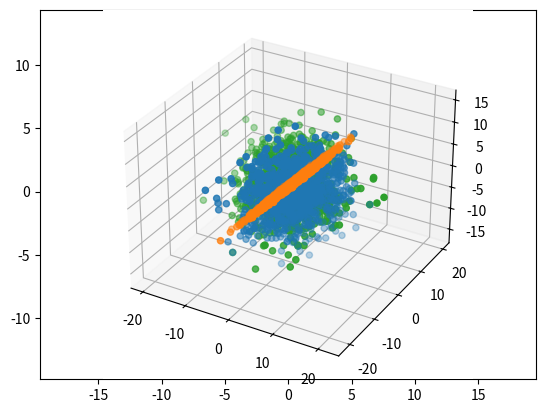

Reproduce this figure in Python. (Note: this script raises an exception after producing the figure.)
import numpy as np
import matplotlib.pyplot as plt
from mpl_toolkits import mplot3d

def make_blobs(N=150, k=3, d=2, seed=None):
    """
    Input:
        N: an integer, number of samples
        k: an integer, number of blobs
        d: an integer, dimension of the space
    Output:
        a dataset X of shape (N, d)
    """
    np.random.seed(seed)
    X = np.random.randn(N,d)
    blob_size = N // k
    centers = np.random.randn(k, d) * 3
    for i in range(k):
        left = blob_size * i
        right = blob_size * (i+1) if i != k-1 else N
        X[left:right] += centers[i]
    return X

x = np.array([1,1,1])
y = np.array([1,2,3])
np.dot(x,y)

x = np.array([1,1,1])
y = np.array([1,2,3])
np.sum(x*y)

x = np.array([1,1,1])
y = np.array([1,2,3])
y = y.reshape(1,3)
x = x.reshape(3,1)
np.dot(y,x)

%matplotlib inline
plt.axis('equal')
vs = 3*np.random.randn(2,10000)
r = np.array([1,1])
plt.scatter(vs[0],vs[1])
plt.arrow(0,0,r[0],r[1],head_width = 0.5)

%matplotlib inline
plt.axis('equal')
vs = 3*np.random.randn(2,10000)
r = np.array([1,1])
prod = np.dot(r, vs)
plt.scatter(vs[0],vs[1],c = prod,cmap ='cool') #不確定是否有規定cmap要選哪個，所以我就挑了一個喜歡的

%matplotlib inline
plt.axis('equal')
vs = 3*np.random.randn(2,10000)
r = np.array([1,1])
prod = np.dot(r, vs)
mask = (np.abs(prod) < 0.1)
plane = vs[:, mask]
plt.scatter(vs[0],vs[1],c = prod,cmap = 'cool') #多繪出vs的點圖，來明顯看出是那些點被抓出來標示(深藍色)
plt.scatter(plane[0],plane[1])

#magic function的改變可能會導致其他cell出問題，要注意
%matplotlib notebook
vs = 5*np.random.randn(3,100000)
r1 = np.array([1,-1,0])
r2 = np.array([1,0,-1])
r3 = np.array([0,1,-1])
b1,b2,b3 = 5,0,0

mask1 = (np.abs(np.dot(r1, vs) - b1) < 0.1)
mask2 = (np.abs(np.dot(r2, vs) - b2) < 0.1)
mask3 = (np.abs(np.dot(r3, vs) - b3) < 0.1)
plane1 = vs[:,mask1]
plane2 = vs[:,mask2]
plane3 = vs[:,mask3]

ax = plt.axes(projection='3d')
ax.set_xlim(-5,5)
ax.set_ylim(-5,5)
ax.set_zlim(-5,5)
ax.scatter(plane1[0], plane1[1], plane1[2])
ax.scatter(plane2[0], plane2[1], plane2[2])
ax.scatter(plane3[0], plane3[1], plane3[2])
print('經3D圖我們發現三個平面會交出三條線，而這三條線兩兩互相平行，所以無解')


x = np.array([0,0,1,1])
y = np.array([1,1,1,1])
z = np.dot(x,y)
costheta = z/(np.sqrt(np.dot(x,x))*np.sqrt(np.dot(y,y))) #利用題目給的式子去做移項來求出cos𝜃
np.arccos(costheta) #再去求𝜃是多少

x = np.array([0,0,1,1])
y = np.array([1,1,1,1])
z = x-y
costheta = (np.dot(x,x)+np.dot(y,y)-np.dot(z,z))/(2*np.sqrt(np.dot(x,x))*np.sqrt(np.dot(y,y))) #利用題目給的式子去做移項來求出cos𝜃
np.arccos(costheta) #再去求𝜃是多少

data = np.array([[20, 10], 
                 [16, 1], 
                 [16, 2], 
                 [14, 10], 
                 [13, 5]])
(1.04*data[:,0]-0.65*data[:,1]) > 15 #符合1.04*T-0.65*V條件的為True

%matplotlib inline
plt.axis('equal')
X = make_blobs(k = 2, seed = 1) #用seed參數來控制生成點的分布位置，以方便我們討論下一題
plt.scatter(X[:,0], X[:,1])

%matplotlib inline
plt.axis('equal')
X = make_blobs(k = 2, seed = 1) #和上題的生成圖一樣
b = 3
r = np.array([1,0]) #只取各點的x值(r=[1,0])，然後利用x=3直線(b=3)來分成兩blobs
clr = np.sign(np.dot(X, r) - b)
plt.scatter(X[:,0], X[:,1], c = clr)

